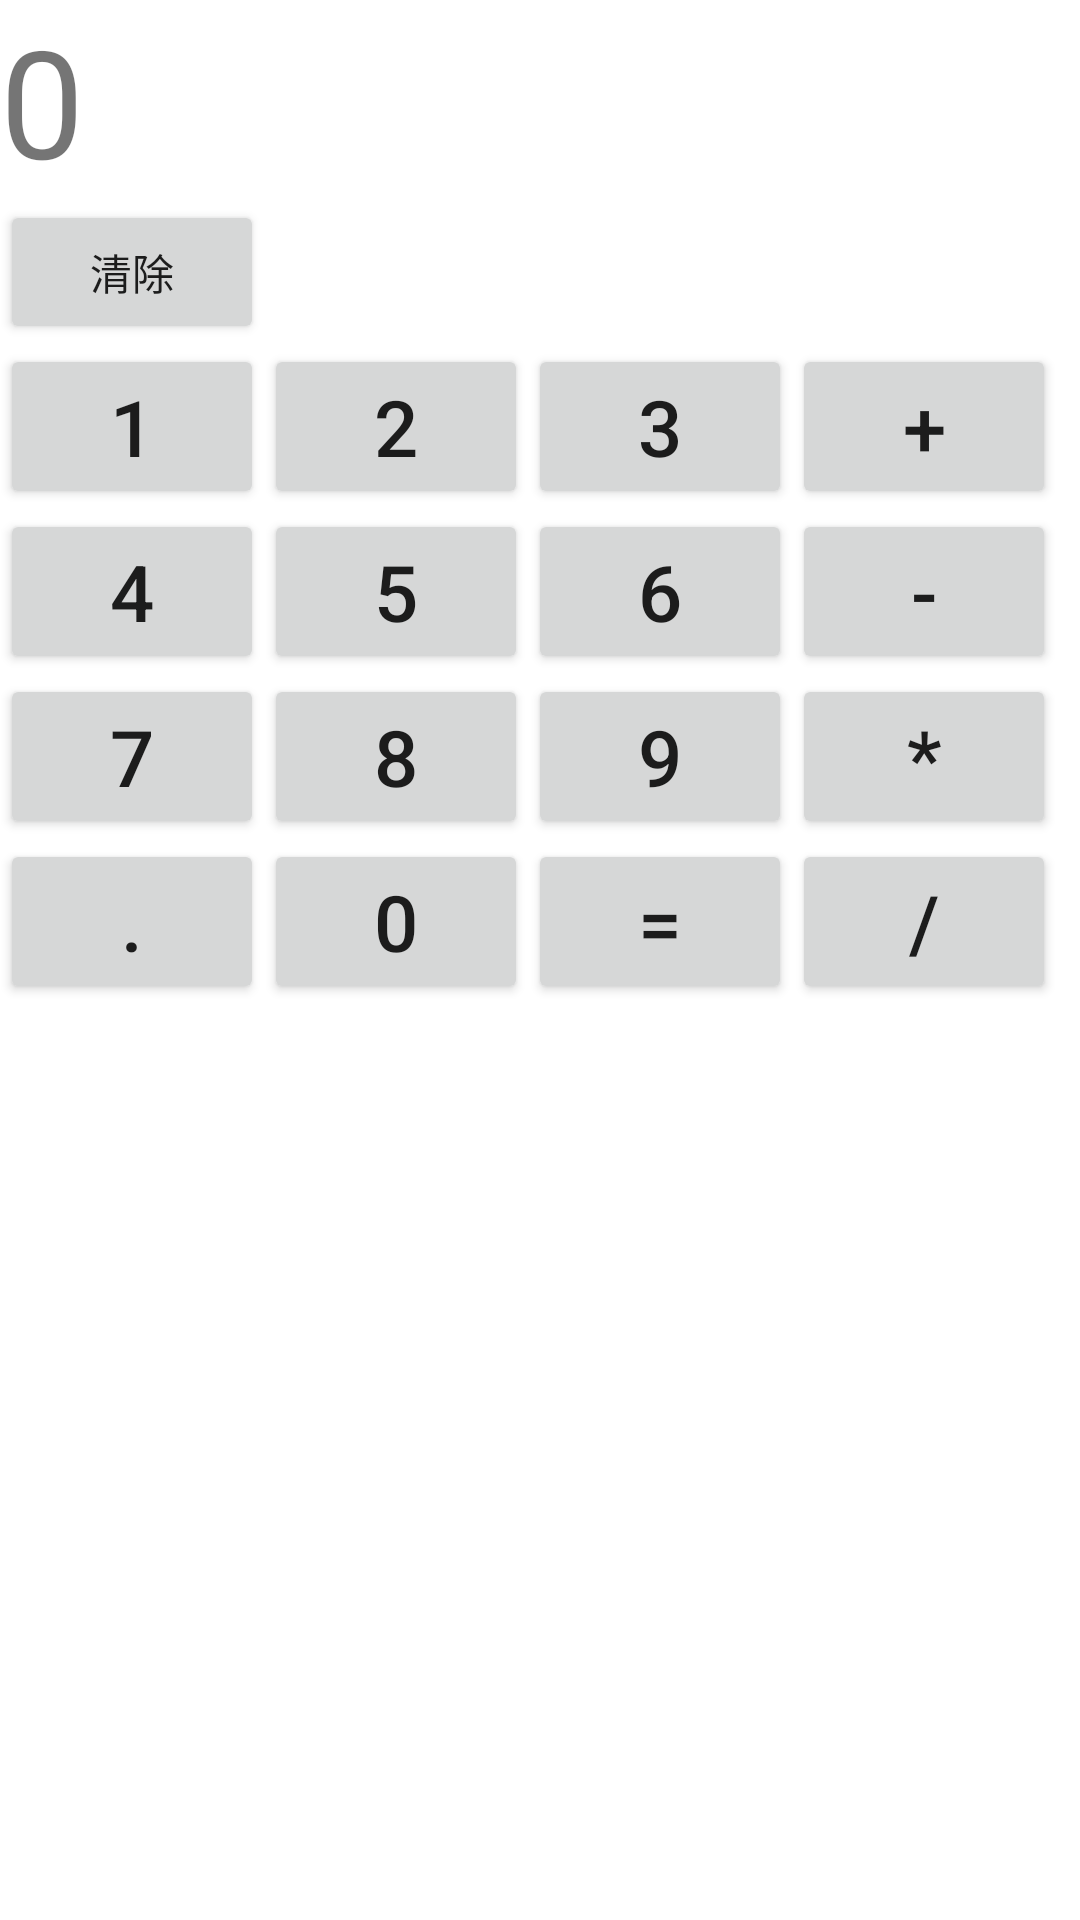

Reconstruct the res/layout file that produces this screen, plus the resources it refers to.
<!-- AndroidManifest.xml: application theme Theme.My_Application2 -->
<!-- res/layout/activity_grid_layout.xml -->
<?xml version="1.0" encoding="utf-8"?>
<GridLayout android:layout_height="wrap_content"
    android:layout_width="wrap_content"
    android:rowCount="6"
    android:columnCount="4"
    xmlns:android="http://schemas.android.com/apk/res/android">

    <TextView android:text="0"
        android:layout_height="wrap_content"
        android:layout_width="wrap_content"
        android:textSize="50sp"
        android:layout_columnSpan="4"/>
        
    <Button android:text="清除"
        android:layout_height="wrap_content"
        android:layout_width="wrap_content"
        android:layout_columnSpan="4"
        />
    <Button android:text="1" android:textSize="26sp"/>
    <Button android:text="2" android:textSize="26sp"/>
    <Button android:text="3" android:textSize="26sp"/>
    <Button android:text="+" android:textSize="26sp"/>
    <Button android:text="4" android:textSize="26sp"/>
    <Button android:text="5" android:textSize="26sp"/>
    <Button android:text="6" android:textSize="26sp"/>
    <Button android:text="-" android:textSize="26sp"/>
    <Button android:text="7" android:textSize="26sp"/>
    <Button android:text="8" android:textSize="26sp"/>
    <Button android:text="9" android:textSize="26sp"/>
    <Button android:text="*" android:textSize="26sp"/>
    <Button android:text="." android:textSize="26sp"/>
    <Button android:text="0" android:textSize="26sp"/>
    <Button android:text="=" android:textSize="26sp"/>
    <Button android:text="/" android:textSize="26sp"/>
</GridLayout>
<!-- resources referenced by this layout -->
<resources>
  <style name="Theme.My_Application2" parent="Theme.MaterialComponents.DayNight.DarkActionBar">
          
          <item name="colorPrimary">@color/purple_500</item>
          <item name="colorPrimaryVariant">@color/purple_700</item>
          <item name="colorOnPrimary">@color/white</item>
          
          <item name="colorSecondary">@color/teal_200</item>
          <item name="colorSecondaryVariant">@color/teal_700</item>
          <item name="colorOnSecondary">@color/black</item>
          
          <item name="android:statusBarColor" tools:targetApi="l">?attr/colorPrimaryVariant</item>
          
      </style>
  <!-- not gathered from this repository: default colours our renderer supplied (Android Studio template values) -->
  <color name="purple_500">#FF6200EE</color>
  <color name="purple_700">#FF3700B3</color>
  <color name="teal_200">#FF03DAC5</color>
  <color name="teal_700">#FF018786</color>
  <color name="black">#FF000000</color>
  <color name="white">#FFFFFFFF</color>
</resources>
